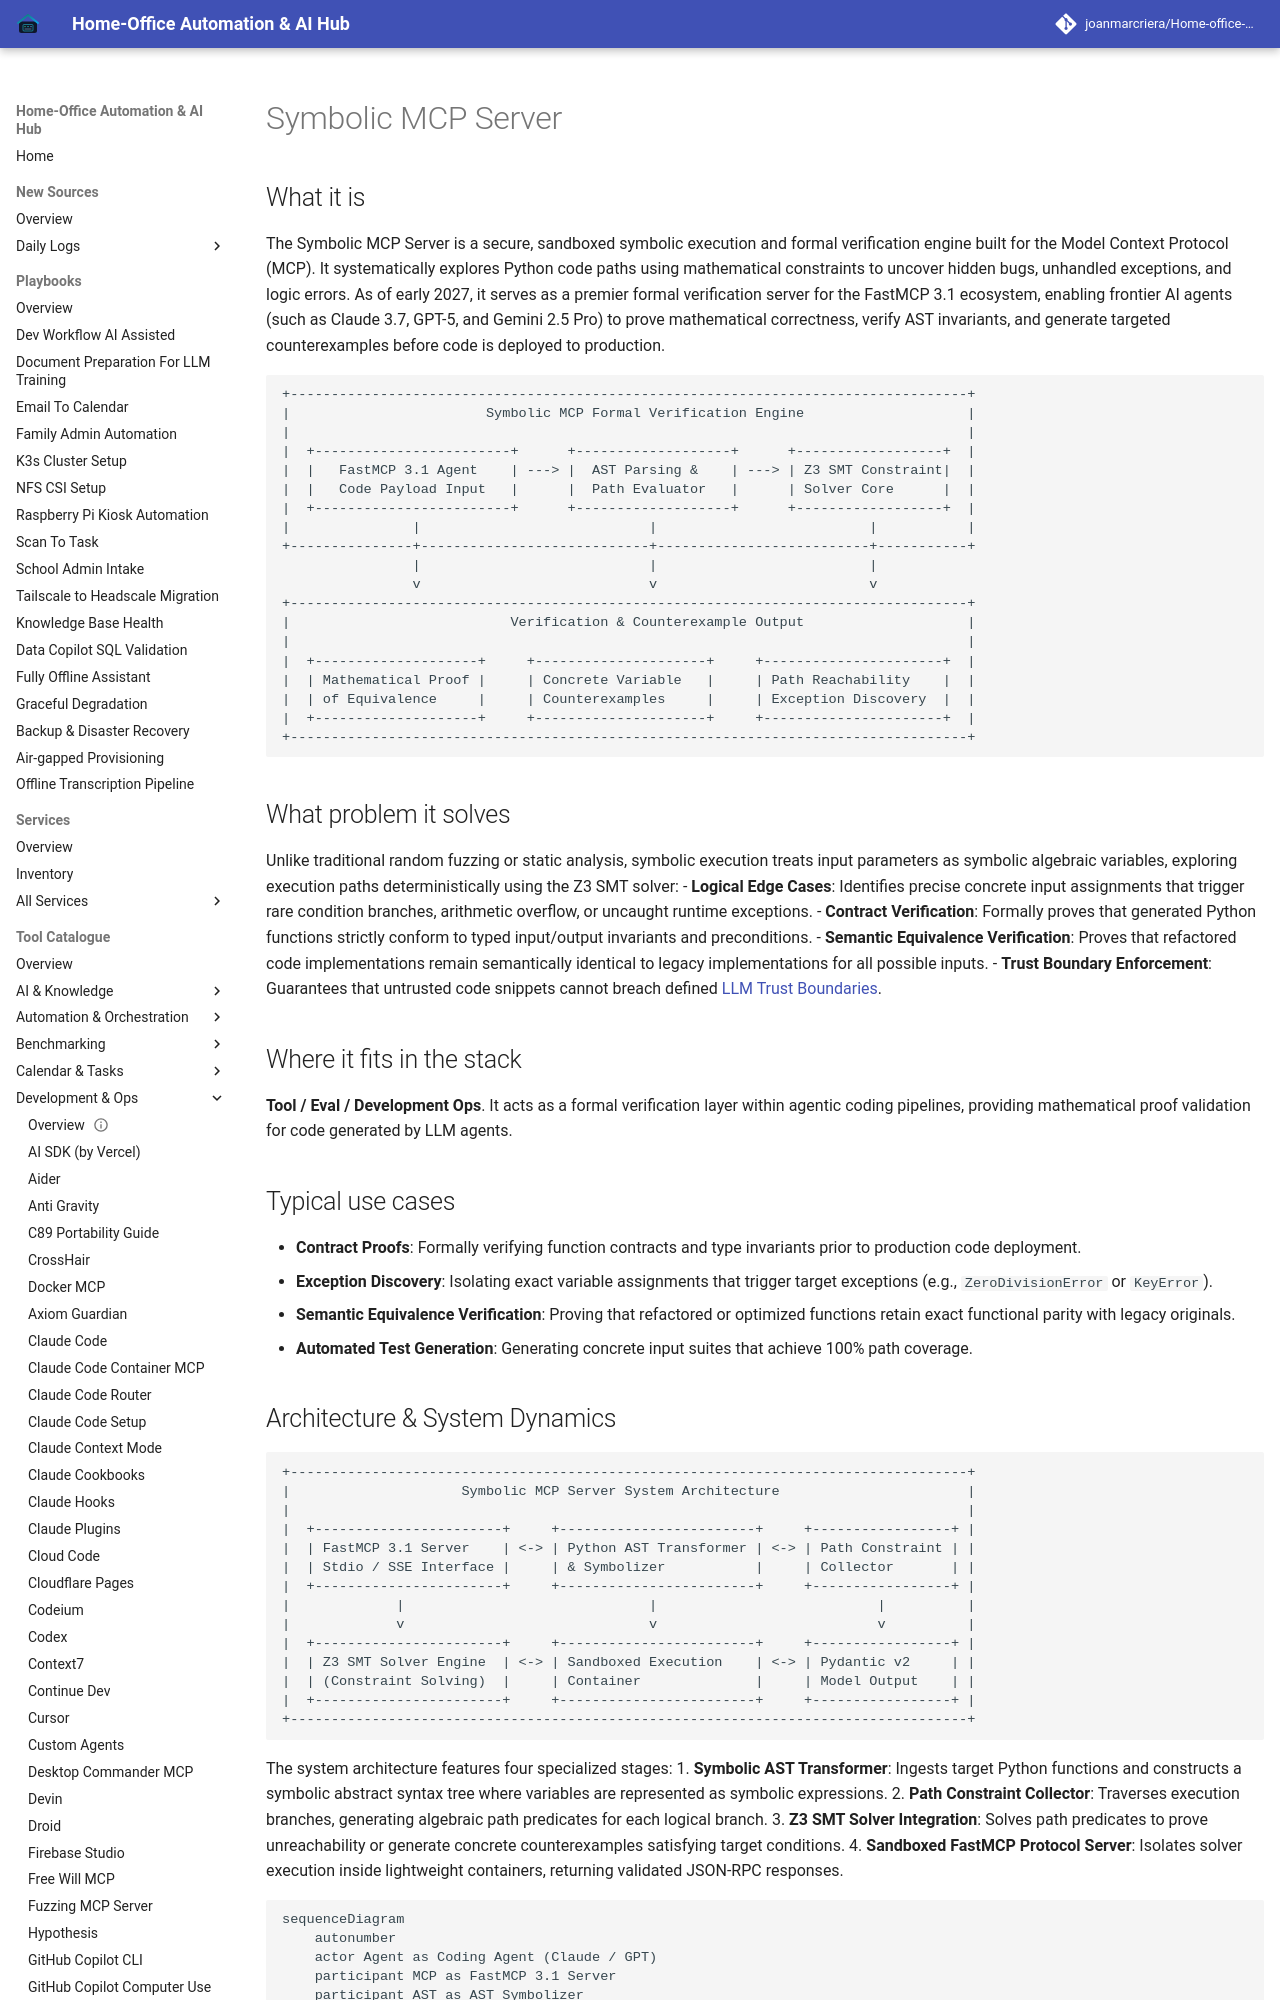

repository: joanmarcriera/Home-office-automations · page: tools/development_ops/symbolic-mcp/index.html · generator: mkdocs

# Symbolic MCP Server

## What it is
The Symbolic MCP Server is a secure, sandboxed symbolic execution and formal verification engine built for the Model Context Protocol (MCP). It systematically explores Python code paths using mathematical constraints to uncover hidden bugs, unhandled exceptions, and logic errors. As of early 2027, it serves as a premier formal verification server for the FastMCP 3.1 ecosystem, enabling frontier AI agents (such as Claude 3.7, GPT-5, and Gemini 2.5 Pro) to prove mathematical correctness, verify AST invariants, and generate targeted counterexamples before code is deployed to production.

```
+-----------------------------------------------------------------------------------+
|                        Symbolic MCP Formal Verification Engine                    |
|                                                                                   |
|  +------------------------+      +-------------------+      +------------------+  |
|  |   FastMCP 3.1 Agent    | ---> |  AST Parsing &    | ---> | Z3 SMT Constraint|  |
|  |   Code Payload Input   |      |  Path Evaluator   |      | Solver Core      |  |
|  +------------------------+      +-------------------+      +------------------+  |
|               |                            |                          |           |
+---------------+----------------------------+--------------------------+-----------+
                |                            |                          |
                v                            v                          v
+-----------------------------------------------------------------------------------+
|                           Verification & Counterexample Output                    |
|                                                                                   |
|  +--------------------+     +---------------------+     +----------------------+  |
|  | Mathematical Proof |     | Concrete Variable   |     | Path Reachability    |  |
|  | of Equivalence     |     | Counterexamples     |     | Exception Discovery  |  |
|  +--------------------+     +---------------------+     +----------------------+  |
+-----------------------------------------------------------------------------------+
```

## What problem it solves
Unlike traditional random fuzzing or static analysis, symbolic execution treats input parameters as symbolic algebraic variables, exploring execution paths deterministically using the Z3 SMT solver:
- **Logical Edge Cases**: Identifies precise concrete input assignments that trigger rare condition branches, arithmetic overflow, or uncaught runtime exceptions.
- **Contract Verification**: Formally proves that generated Python functions strictly conform to typed input/output invariants and preconditions.
- **Semantic Equivalence Verification**: Proves that refactored code implementations remain semantically identical to legacy implementations for all possible inputs.
- **Trust Boundary Enforcement**: Guarantees that untrusted code snippets cannot breach defined [LLM Trust Boundaries](../../knowledge_base/patterns/llm-trust-boundaries.md).

## Where it fits in the stack
**Tool / Eval / Development Ops**. It acts as a formal verification layer within agentic coding pipelines, providing mathematical proof validation for code generated by LLM agents.

## Typical use cases
- **Contract Proofs**: Formally verifying function contracts and type invariants prior to production code deployment.
- **Exception Discovery**: Isolating exact variable assignments that trigger target exceptions (e.g., `ZeroDivisionError` or `KeyError`).
- **Semantic Equivalence Verification**: Proving that refactored or optimized functions retain exact functional parity with legacy originals.
- **Automated Test Generation**: Generating concrete input suites that achieve 100% path coverage.
